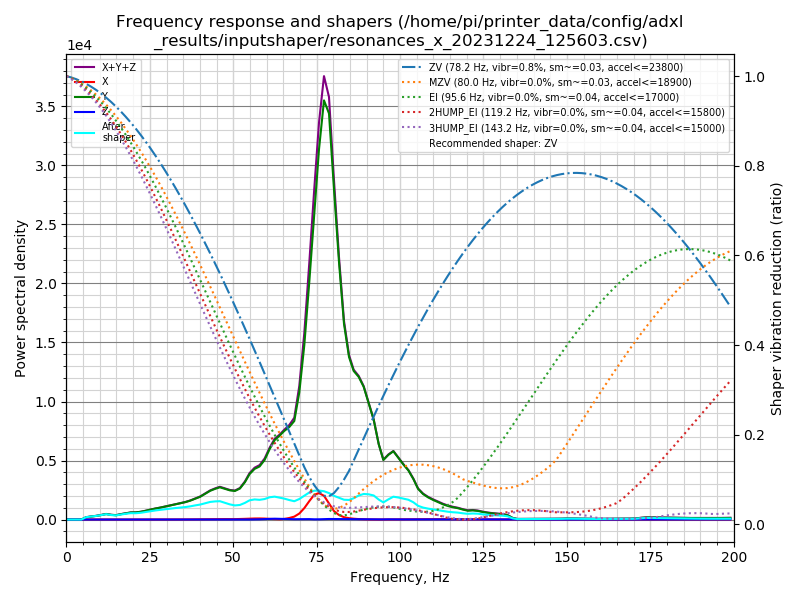

Values plotted in this chart, from the file beside it:
freq, psd_x, psd_y, psd_z, psd_xyz
0.0, 2.726e+01, 4.575e+02, 5.438e+00, 4.902e+02
1.5, 6.949e+01, 2.962e+02, 1.991e+01, 3.856e+02
3.0, 7.471e+01, 6.547e+01, 2.165e+01, 1.618e+02
4.5, 5.551e+01, 3.117e+02, 2.248e+01, 3.897e+02
5.9, 6.631e+01, 1.125e+03, 2.204e+01, 1.213e+03
7.4, 6.837e+01, 1.891e+03, 1.950e+01, 1.979e+03
8.9, 6.749e+01, 2.752e+03, 2.035e+01, 2.840e+03
10.4, 7.274e+01, 3.992e+03, 2.127e+01, 4.086e+03
11.9, 7.270e+01, 5.612e+03, 2.392e+01, 5.708e+03
13.4, 7.343e+01, 5.367e+03, 2.925e+01, 5.470e+03
14.9, 7.637e+01, 5.506e+03, 2.846e+01, 5.611e+03
16.3, 7.754e+01, 7.427e+03, 2.527e+01, 7.530e+03
17.8, 8.105e+01, 9.488e+03, 2.475e+01, 9.594e+03
19.3, 8.683e+01, 1.160e+04, 2.378e+01, 1.171e+04
20.8, 9.242e+01, 1.258e+04, 2.382e+01, 1.269e+04
22.3, 1.030e+02, 1.467e+04, 2.302e+01, 1.480e+04
23.8, 1.110e+02, 1.780e+04, 2.404e+01, 1.793e+04
25.2, 1.137e+02, 2.126e+04, 3.201e+01, 2.140e+04
26.7, 1.182e+02, 2.500e+04, 3.514e+01, 2.515e+04
28.2, 1.287e+02, 2.867e+04, 3.043e+01, 2.883e+04
29.7, 1.535e+02, 3.292e+04, 2.737e+01, 3.310e+04
31.2, 1.610e+02, 3.754e+04, 3.132e+01, 3.774e+04
32.7, 1.865e+02, 4.238e+04, 3.829e+01, 4.260e+04
34.2, 2.498e+02, 4.745e+04, 3.715e+01, 4.774e+04
35.6, 3.652e+02, 5.257e+04, 3.280e+01, 5.296e+04
37.1, 5.456e+02, 5.952e+04, 3.005e+01, 6.010e+04
38.6, 8.005e+02, 6.839e+04, 2.816e+01, 6.921e+04
40.1, 9.998e+02, 7.762e+04, 2.602e+01, 7.865e+04
41.6, 1.141e+03, 9.098e+04, 2.709e+01, 9.214e+04
43.1, 1.414e+03, 1.053e+05, 3.219e+01, 1.067e+05
44.6, 1.735e+03, 1.164e+05, 3.741e+01, 1.182e+05
46.0, 1.947e+03, 1.260e+05, 4.898e+01, 1.280e+05
47.5, 1.849e+03, 1.239e+05, 6.570e+01, 1.258e+05
49.0, 1.702e+03, 1.214e+05, 6.971e+01, 1.231e+05
50.5, 1.770e+03, 1.225e+05, 7.169e+01, 1.244e+05
52.0, 2.268e+03, 1.368e+05, 1.227e+02, 1.392e+05
53.5, 3.243e+03, 1.696e+05, 2.129e+02, 1.730e+05
54.9, 4.351e+03, 2.119e+05, 3.547e+02, 2.166e+05
56.4, 5.137e+03, 2.424e+05, 6.402e+02, 2.482e+05
57.9, 5.421e+03, 2.609e+05, 1.164e+03, 2.675e+05
59.4, 4.978e+03, 3.002e+05, 2.305e+03, 3.075e+05
60.9, 3.454e+03, 3.636e+05, 3.964e+03, 3.710e+05
62.4, 2.453e+03, 4.204e+05, 4.442e+03, 4.273e+05
63.9, 1.578e+03, 4.550e+05, 4.094e+03, 4.607e+05
65.3, 3.345e+03, 4.910e+05, 3.403e+03, 4.978e+05
66.8, 8.805e+03, 5.244e+05, 2.629e+03, 5.358e+05
68.3, 1.697e+04, 5.710e+05, 1.932e+03, 5.899e+05
69.8, 3.559e+04, 7.530e+05, 2.318e+03, 7.909e+05
71.3, 6.911e+04, 1.055e+06, 3.310e+03, 1.128e+06
72.8, 1.138e+05, 1.469e+06, 2.592e+03, 1.586e+06
74.3, 1.566e+05, 1.930e+06, 1.469e+03, 2.088e+06
75.7, 1.698e+05, 2.376e+06, 1.579e+03, 2.548e+06
77.2, 1.557e+05, 2.745e+06, 2.817e+03, 2.904e+06
78.7, 1.069e+05, 2.711e+06, 3.745e+03, 2.821e+06
80.2, 5.744e+04, 2.246e+06, 3.542e+03, 2.307e+06
81.7, 3.137e+04, 1.784e+06, 2.892e+03, 1.818e+06
83.2, 1.653e+04, 1.381e+06, 2.836e+03, 1.401e+06
84.7, 9.783e+03, 1.168e+06, 3.385e+03, 1.182e+06
86.1, 6.079e+03, 1.085e+06, 3.121e+03, 1.094e+06
87.6, 3.493e+03, 1.060e+06, 2.786e+03, 1.067e+06
... 75 more rows
